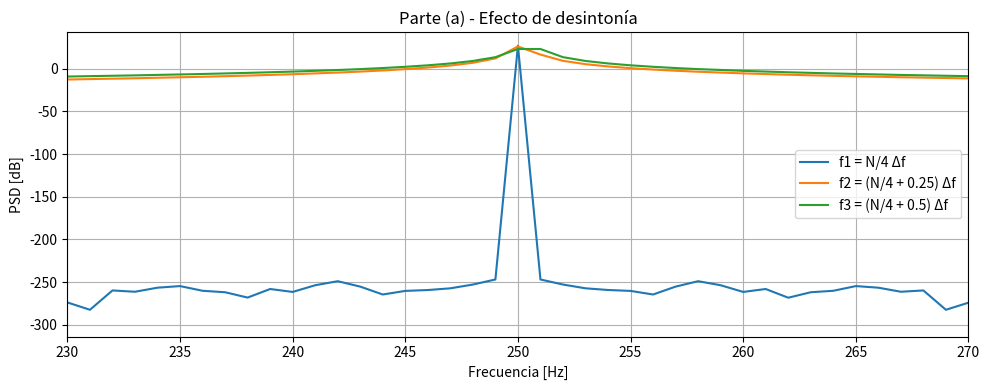
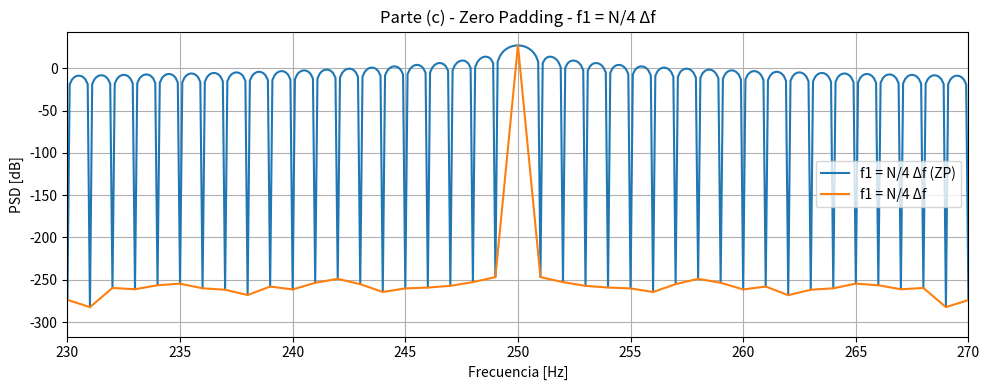
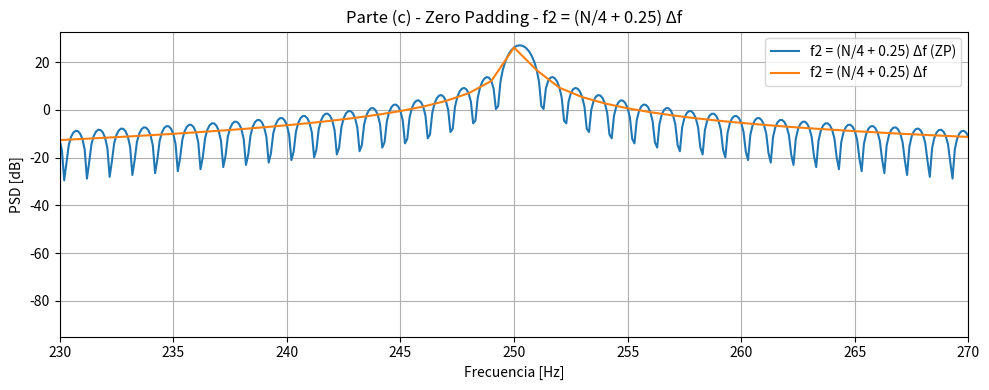
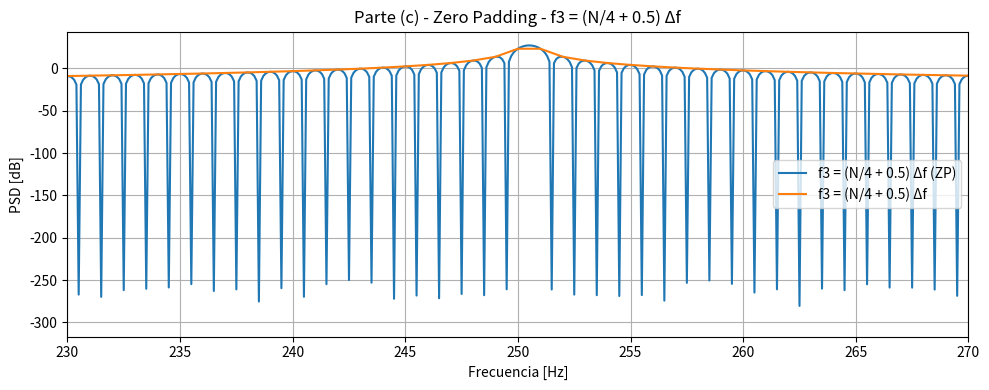
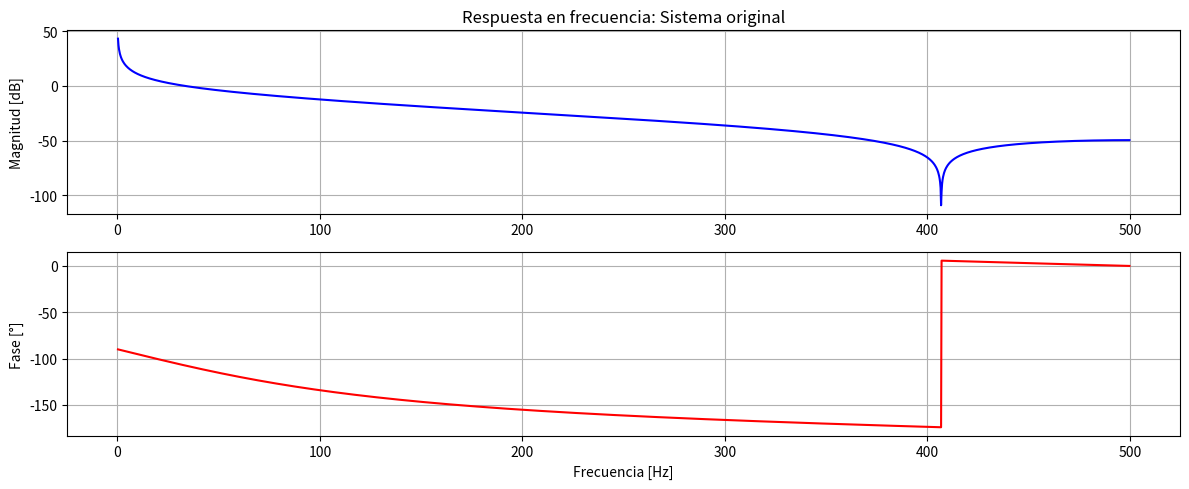
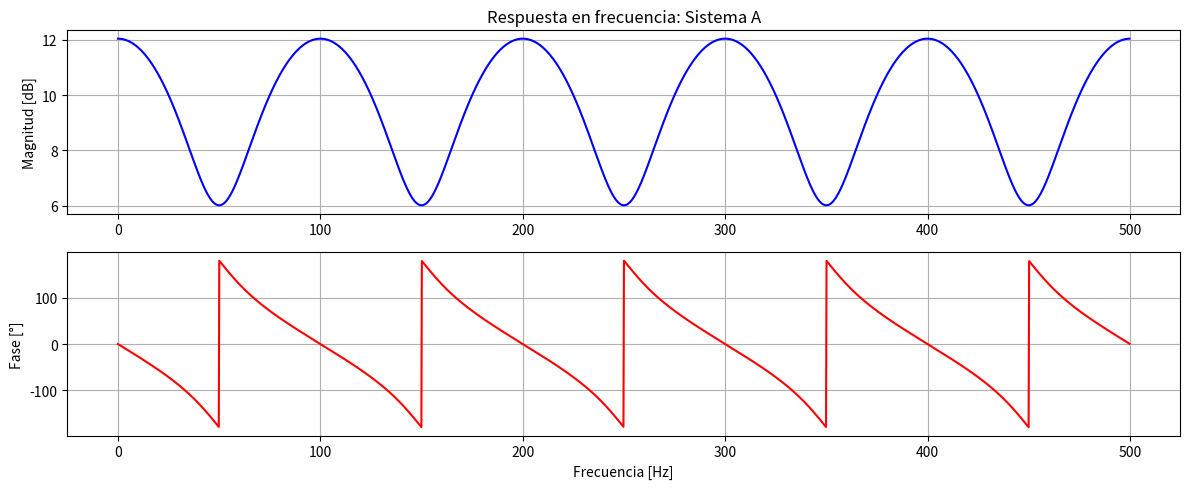
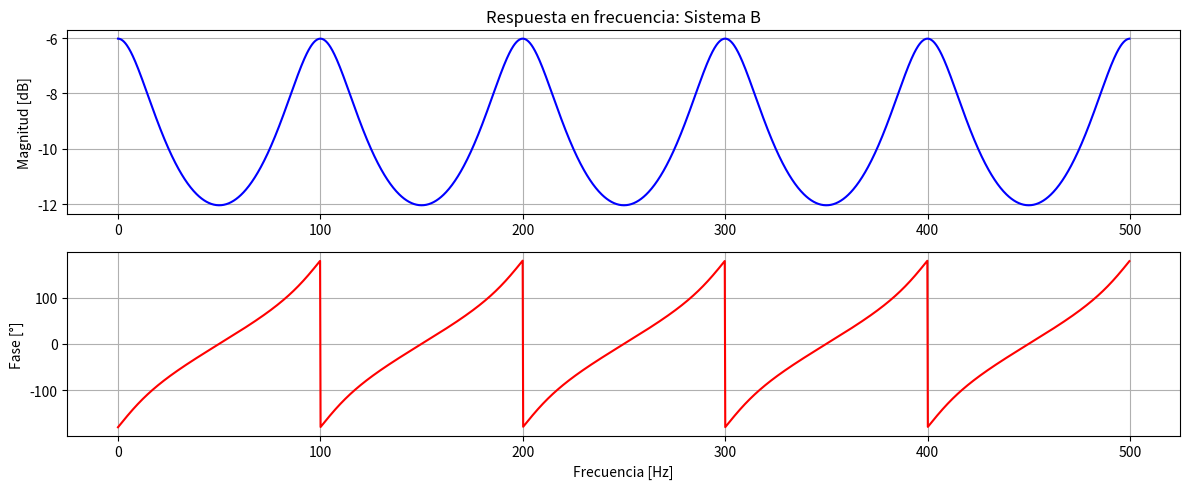

Write the Python code that produced these figures, in order.
# -*- coding: utf-8 -*-
"""
Created on Sun Sep 14 11:09:43 2025

@author: Admin
"""

import numpy as np
from numpy.fft import fft
import matplotlib.pyplot as plt
from scipy.signal import freqz


def funcion_sen(ff, nn, amp = 1, dc = 0, ph = 0, fs = 2):
    ts = 1/fs  
    tt = np.arange(nn)*ts 
    xx = amp*np.sin(2*np.pi*ff*tt + ph) + dc
    return tt, xx


fs = 1000             #frecuencia de muestreo [Hz]
N = fs                #cantidad de muestras = 1000
delta_f = fs/N             #resolución en frecuencia

#Frecuencias pedidas por la consigna
f1 = (N/4) * delta_f                   # k0 = N/4 → f0 exacta en un bin
f2 = (N/4 + 0.25) * delta_f            # desintonía 0.25 Δf
f3 = (N/4 + 0.5) * delta_f             # desintonía 0.5 Δf

# ----------- Señales en tiempo -----------
#Amplitud = sqrt(2) para que la varianza sea 1 (potencia unitaria)
tt, x1 = funcion_sen(f1, N, amp=np.sqrt(2), fs=fs)
tt, x2 = funcion_sen(f2, N, amp=np.sqrt(2), fs=fs)
tt, x3 = funcion_sen(f3, N, amp=np.sqrt(2), fs=fs)

# -----------FFT y PSD -----------
X1 = fft(x1)
PSD1 = (1/N)*np.abs(X1)**2

X2 = fft(x2)
PSD2 = (1/N)*np.abs(X2)**2

X3 = fft(x3)
PSD3 = (1/N)*np.abs(X3)**2

ff_eje = np.arange(N)*delta_f


# -----------Gráfico parte (a) -----------
plt.figure(figsize=(10,4))
plt.plot(ff_eje, 10*np.log10(PSD1), label="f1 = N/4 Δf")
plt.plot(ff_eje, 10*np.log10(PSD2), label="f2 = (N/4 + 0.25) Δf")
plt.plot(ff_eje, 10*np.log10(PSD3), label="f3 = (N/4 + 0.5) Δf")
plt.xlim([230, 270])   # zoom en la zona de interés
plt.xlabel("Frecuencia [Hz]")
plt.ylabel("PSD [dB]")
plt.title("Parte (a) - Efecto de desintonía")
plt.legend()
plt.grid(True)
plt.tight_layout()
plt.show()

# -----------Parte (b): Parseval -----------

print("---- Parte (b) ----")

#señal 1
energia_tiempo_1 = np.sum(np.abs(x1)**2)
energia_frec_1   = np.sum(PSD1)
varianza_1       = np.var(x1)
print("Señal 1:")
print(f"  Varianza (potencia) = {varianza_1:.4f}")
print(f"  Energía tiempo = {energia_tiempo_1:.4f}")
print(f"  Energía frec.  = {energia_frec_1:.4f}")

if np.isclose(energia_tiempo_1, energia_frec_1):
    print("Se cumple Parseval.")
else:
    print("Parseval no se cumple.")

print(" ")

#Señal 2
energia_tiempo_2 = np.sum(np.abs(x2)**2)
energia_frec_2   = np.sum(PSD2)
varianza_2       = np.var(x2)
print("Señal 2:")
print(f"  Varianza (potencia) = {varianza_2:.4f}")
print(f"  Energía tiempo = {energia_tiempo_2:.4f}")
print(f"  Energía frec.  = {energia_frec_2:.4f}")

if np.isclose(energia_tiempo_2, energia_frec_2):
    print("Se cumple Parseval.")
else:
    print("Parseval no se cumple.")

print(" ")

#Señal 3
energia_tiempo_3 = np.sum(np.abs(x3)**2)
energia_frec_3   = np.sum(PSD3)
varianza_3       = np.var(x3)
print("Señal 3:")
print(f"  Varianza (potencia) = {varianza_3:.4f}")
print(f"  Energía tiempo = {energia_tiempo_3:.4f}")
print(f"  Energía frec.  = {energia_frec_3:.4f}")

if np.isclose(energia_tiempo_3, energia_frec_3):
    print("Se cumple Parseval.")
else:
    print("Parseval no se cumple.")

print(" ")


# ----------- Parte (c): Zero padding -----------
Npad = 10*N   #señal extendida con 9N ceros

def zero_padding_fft(x, Npad, fs):
    x_pad = np.zeros(Npad)
    x_pad[:len(x)] = x
    X_pad = fft(x_pad)
    PSD_pad = (1/len(x))*np.abs(X_pad)**2   #normalizo por N original
    ff_pad = np.arange(Npad)*fs/Npad
    return ff_pad, PSD_pad

ff1_pad, PSD1_pad = zero_padding_fft(x1, Npad, fs)
ff2_pad, PSD2_pad = zero_padding_fft(x2, Npad, fs)
ff3_pad, PSD3_pad = zero_padding_fft(x3, Npad, fs)

plt.figure(figsize=(10,4))
plt.plot(ff1_pad, 10*np.log10(PSD1_pad), label="f1 = N/4 Δf (ZP)")
plt.plot(ff_eje, 10*np.log10(PSD1), label="f1 = N/4 Δf")
plt.xlim([230, 270])
plt.xlabel("Frecuencia [Hz]")
plt.ylabel("PSD [dB]")
plt.title("Parte (c) - Zero Padding - f1 = N/4 Δf")
plt.legend()
plt.grid(True)
plt.tight_layout()
plt.show()

plt.figure(figsize=(10,4))
plt.plot(ff2_pad, 10*np.log10(PSD2_pad), label="f2 = (N/4 + 0.25) Δf (ZP)")
plt.plot(ff_eje, 10*np.log10(PSD2), label="f2 = (N/4 + 0.25) Δf")
plt.xlim([230, 270])
plt.xlabel("Frecuencia [Hz]")
plt.ylabel("PSD [dB]")
plt.title("Parte (c) - Zero Padding - f2 = (N/4 + 0.25) Δf")
plt.legend()
plt.grid(True)
plt.tight_layout()
plt.show()


plt.figure(figsize=(10,4))
plt.plot(ff3_pad, 10*np.log10(PSD3_pad), label="f3 = (N/4 + 0.5) Δf (ZP)")
plt.plot(ff_eje, 10*np.log10(PSD3), label="f3 = (N/4 + 0.5) Δf")
plt.xlim([230, 270])
plt.xlabel("Frecuencia [Hz]")
plt.ylabel("PSD [dB]")
plt.title("Parte (c) - Zero Padding - f3 = (N/4 + 0.5) Δf")
plt.legend()
plt.grid(True)
plt.tight_layout()
plt.show()

# --------------------- Bonus ----------------------------

#Respuesta en frecuencia

def plot_freq_response(b, a, fs, titulo='Sistema LTI'):
    w, h = freqz(b, a, worN=2048)  # 2048 puntos para buena resolución
    f = w * fs / (2*np.pi)          # Convertir de rad/muestra a Hz
    
    plt.figure(figsize=(12,5))
    
    # Magnitud
    plt.subplot(2,1,1)
    plt.plot(f, 20*np.log10(np.abs(h)), 'b')
    plt.title(f'Respuesta en frecuencia: {titulo}')
    plt.ylabel('Magnitud [dB]')
    plt.grid(True)
    
    # Fase
    plt.subplot(2,1,2)
    plt.plot(f, np.angle(h, deg=True), 'r')
    plt.xlabel('Frecuencia [Hz]')
    plt.ylabel('Fase [°]')
    plt.grid(True)
    
    plt.tight_layout()
    plt.show()


# 1) Sistema original (b, a)

b = np.array([0.03, 0.05, 0.03])    #Entrada x
a = np.array([1, -1.5, 0.5])        #Salida y (muevo hacia el otro lado)

plot_freq_response(b, a, fs, 'Sistema original')

# 2) Sistema A: y[n] = x[n] + 3 x[n-10]
# H_A(z) = 1 + 3 z^-10
hA = np.zeros(N)  #respuesta al impulso sistema A
hA[0] = 1
if 10 < N:
    hA[10] = 3      #Hay salida 1 en n=0 y 3 en n=10  (necesito delta[0])
    
bA = hA[:10+1]   # coeficientes no nulos de hA
aA = [1]
plot_freq_response(bA, aA, fs, 'Sistema A')

# 3) Sistema B: y[n] = x[n] + 3 y[n-10]
# bB y aB ya definidos
bB = [1]
aB = np.zeros(10+1)
aB[0] = 1
aB[10] = -3

plot_freq_response(bB, aB, fs, 'Sistema B')

